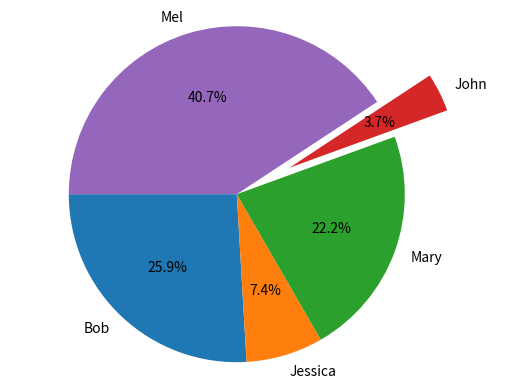

The matplotlib source for this figure:
#!/usr/bin/env python
# coding: utf-8

# In[2]:


#import libraries
import pandas as pd
import matplotlib.pyplot as plt
get_ipython().magic(u'matplotlib inline')

#create dataset
names = ['Bob','Jessica','Mary','John','Mel']
absences = [3,0,1,0,8]
detentions = [2,1,0,0,1]
warnings = [2,1,5,1,2]
GradeList = zip(names,absences,detentions,warnings)
columns=['Names', 'Absences', 'Detentions','Warnings']

#create dataframe
df = pd.DataFrame(data = GradeList, columns=columns)

#create a new column called TotalDemerits
df['TotalDemerits'] = df['Absences'] + df['Detentions'] + df['Warnings']


# In[4]:


#create a customized pie chart
plt.pie(df['TotalDemerits'],
labels=df['Names'],
explode=(0,0,0,0.35,0),
startangle=180,
autopct='%1.1f%%',)
plt.axis('equal')
plt.show()

